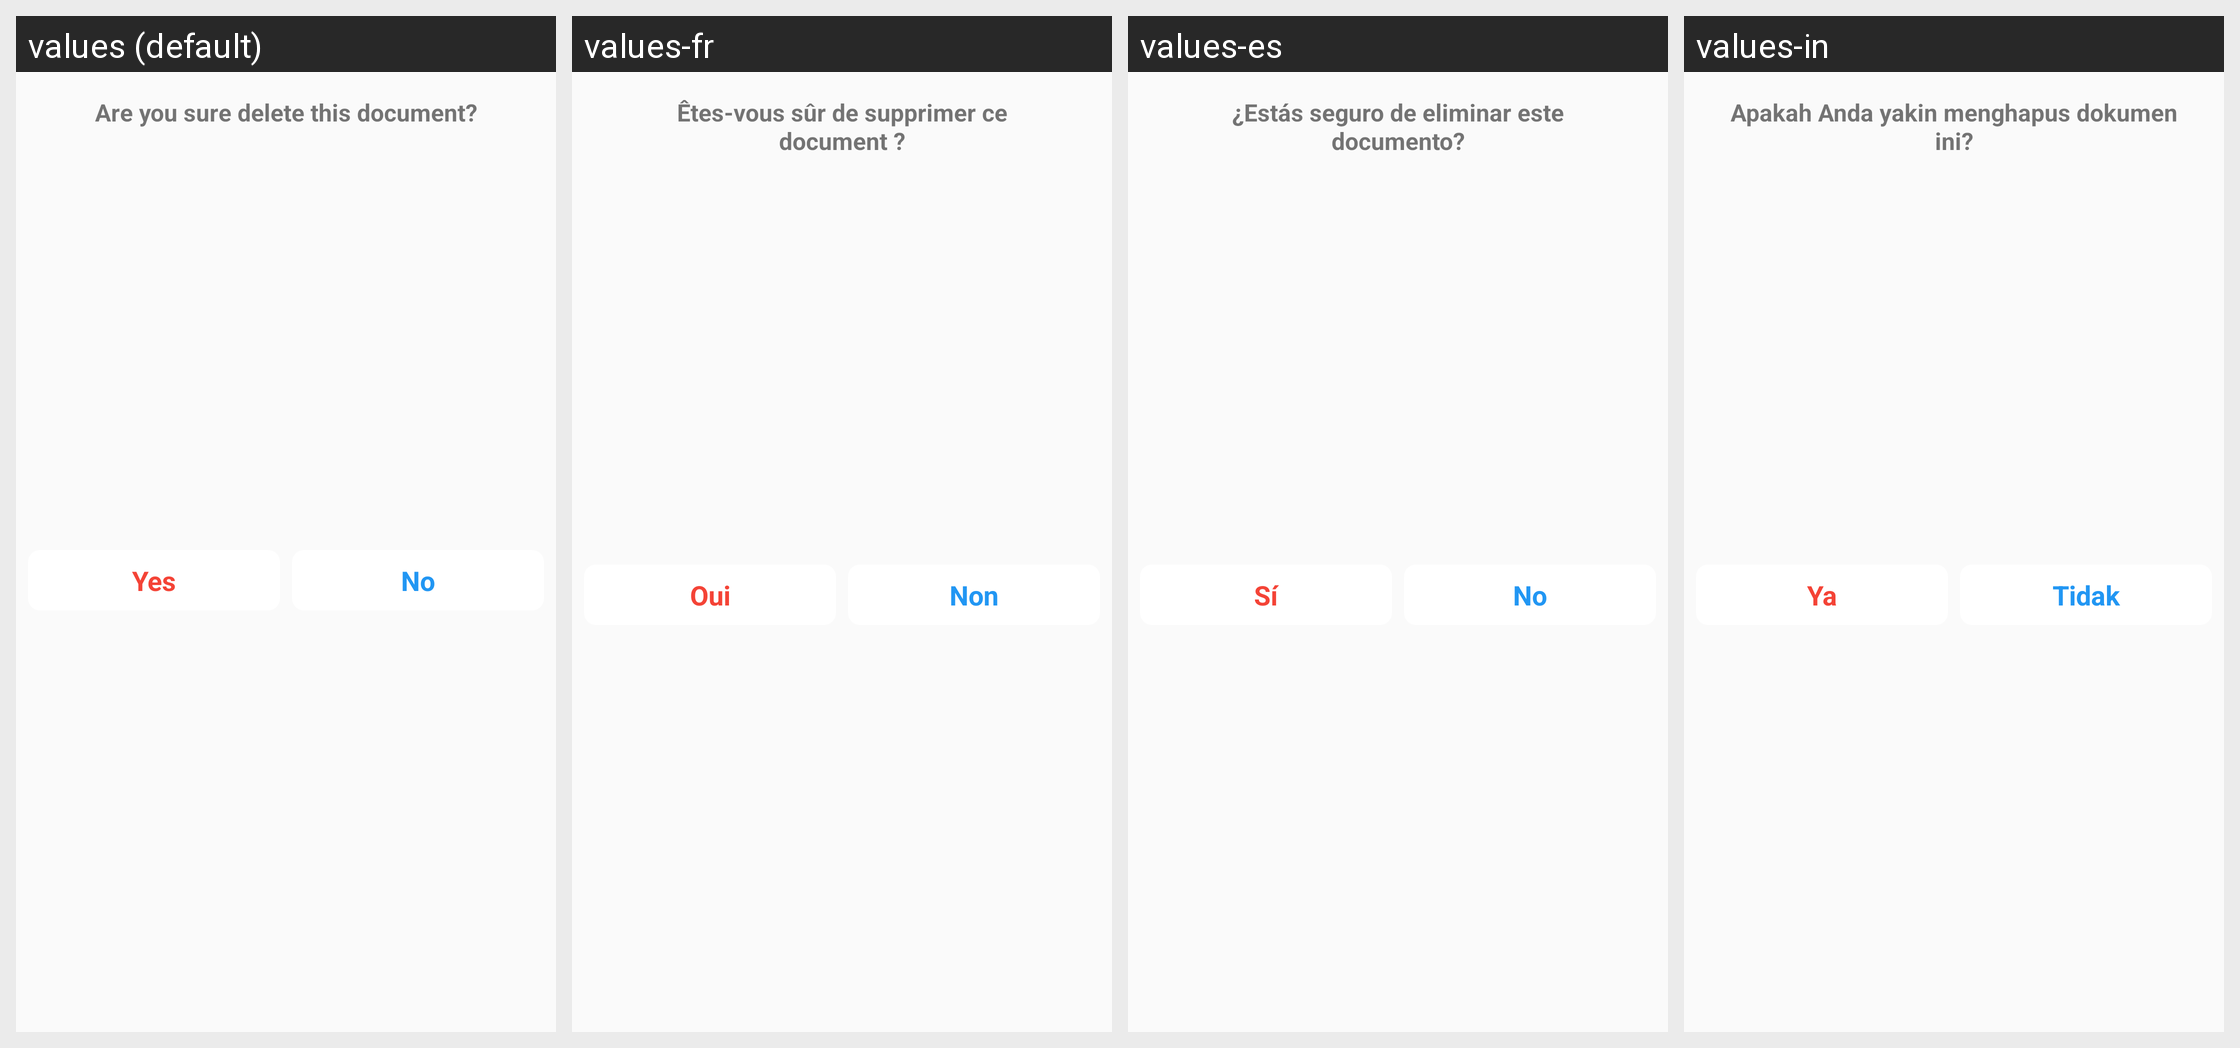

Locale-by-locale string values for the Android screen shown in this grid:
Android screen res/layout/dialog_delete.xml rendered under 4 locales, left to right: values (default), values-fr, values-es, values-in. Device: Nexus 5 (rendered at 1080×1920; each locale shown at half size, 540×960, under a caption strip naming it); theme Theme.DocxReader.
Other locales in the repository, not shown: values-af, values-hi, values-ja, values-ko, values-ru, values-uk, values-vi, values-zu.
Strings drawn on this screen, with the default value and each locale's value (text and hints the layout hard-codes, and strings that could not be matched under every locale, appear in the picture but are not listed):

title_delete
  values: Are you sure delete this document?
  values-fr: Êtes-vous sûr de supprimer ce document ?
  values-es: ¿Estás seguro de eliminar este documento?
  values-in: Apakah Anda yakin menghapus dokumen ini?

txt_no
  values: No
  values-fr: Non
  values-es: No
  values-in: Tidak

txt_yes
  values: Yes
  values-fr: Oui
  values-es: Sí
  values-in: Ya
